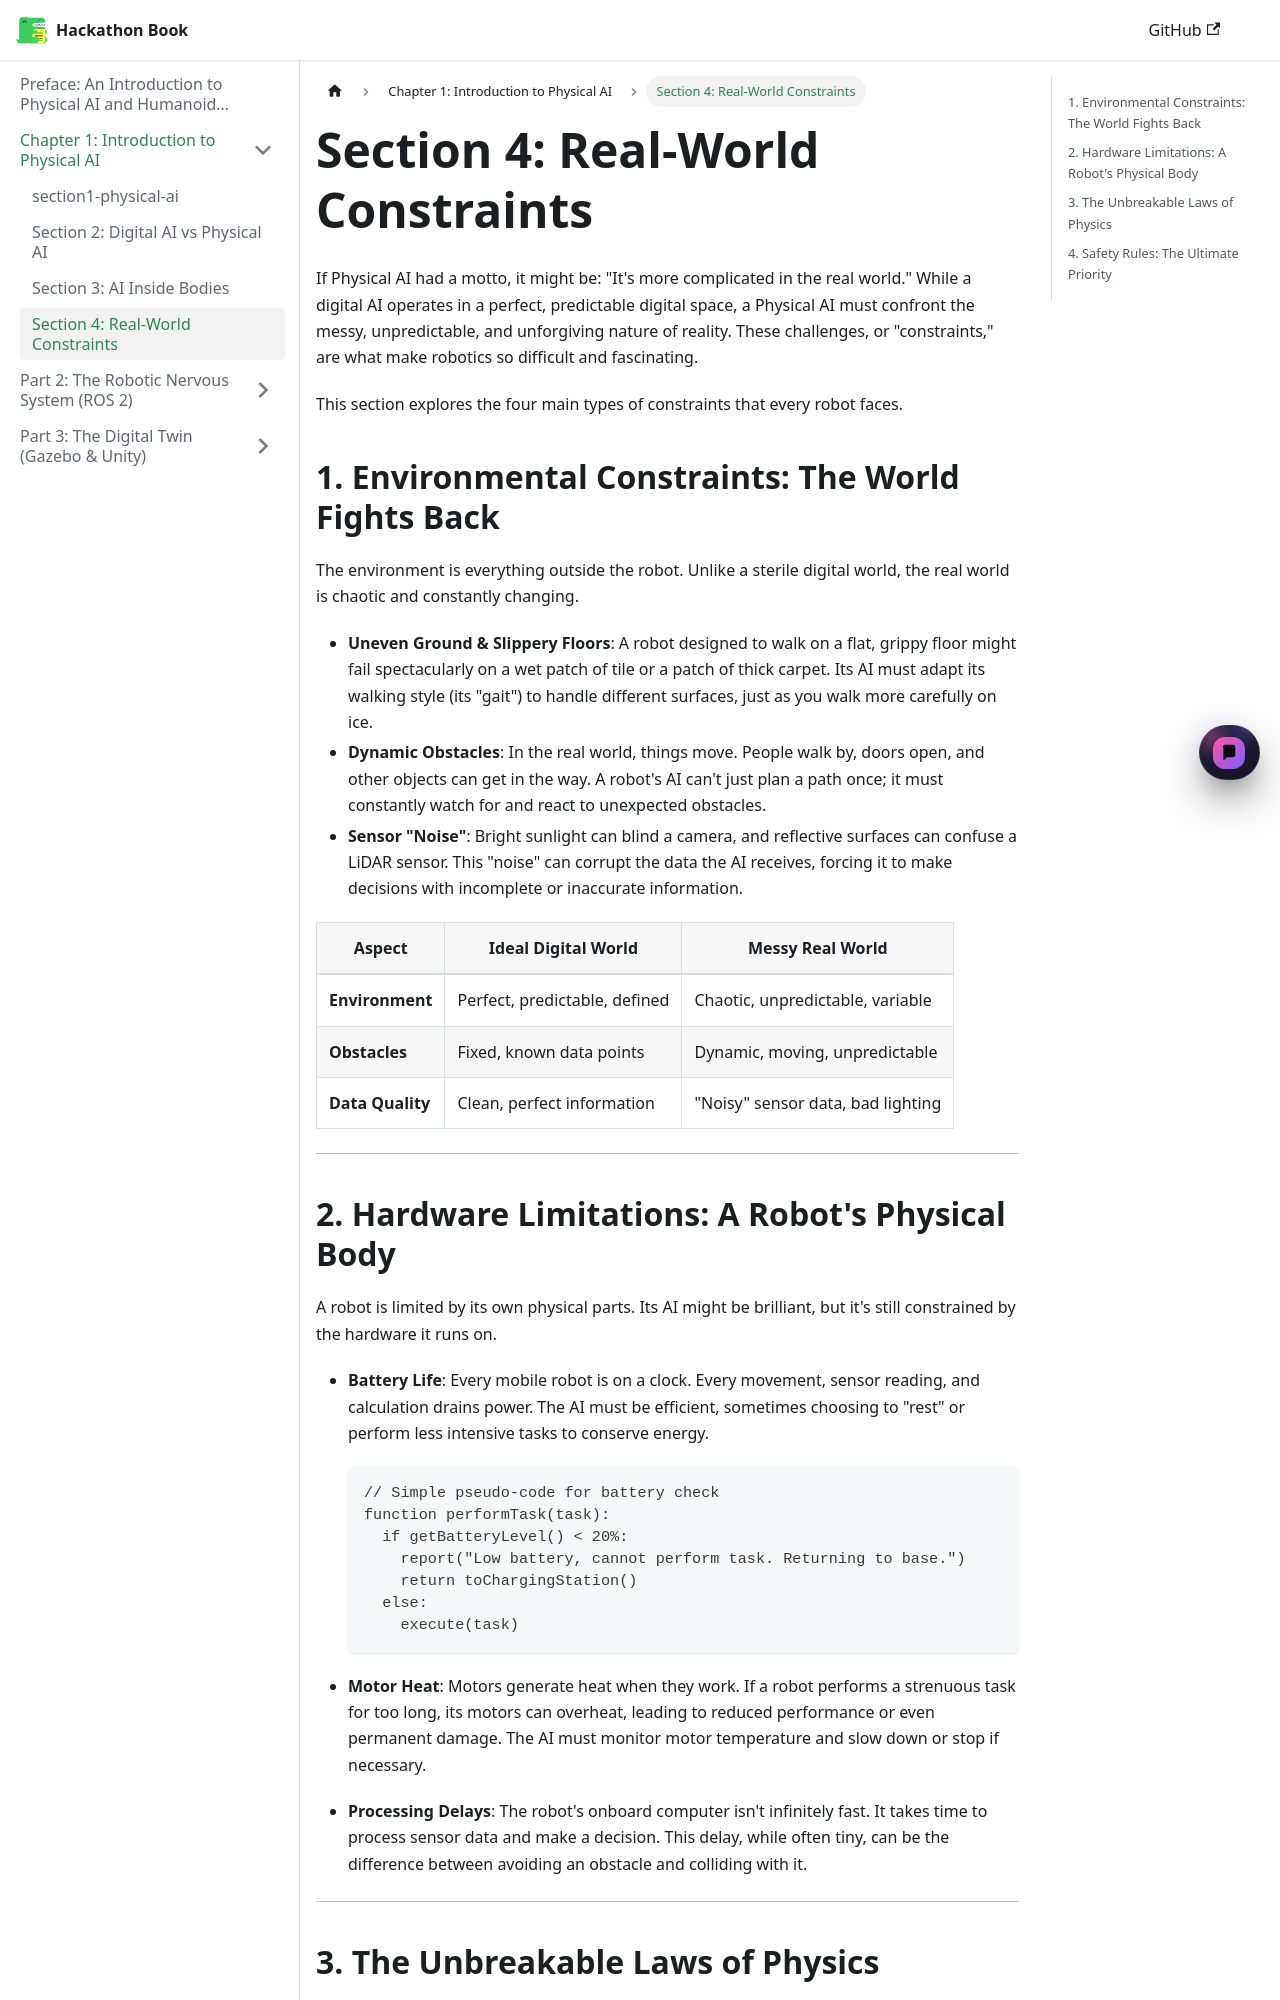

repository: Syed-muhammad-huzaifa/hackathon · page: docs/chapter1/section4-real-world-constraints/index.html · generator: docusaurus

---
title: 'Section 4: Real-World Constraints'
---

# Section 4: Real-World Constraints

If Physical AI had a motto, it might be: "It's more complicated in the real world." While a digital AI operates in a perfect, predictable digital space, a Physical AI must confront the messy, unpredictable, and unforgiving nature of reality. These challenges, or "constraints," are what make robotics so difficult and fascinating.

This section explores the four main types of constraints that every robot faces.

## 1. Environmental Constraints: The World Fights Back

The environment is everything outside the robot. Unlike a sterile digital world, the real world is chaotic and constantly changing.

*   **Uneven Ground & Slippery Floors**: A robot designed to walk on a flat, grippy floor might fail spectacularly on a wet patch of tile or a patch of thick carpet. Its AI must adapt its walking style (its "gait") to handle different surfaces, just as you walk more carefully on ice.
*   **Dynamic Obstacles**: In the real world, things move. People walk by, doors open, and other objects can get in the way. A robot's AI can't just plan a path once; it must constantly watch for and react to unexpected obstacles.
*   **Sensor "Noise"**: Bright sunlight can blind a camera, and reflective surfaces can confuse a LiDAR sensor. This "noise" can corrupt the data the AI receives, forcing it to make decisions with incomplete or inaccurate information.

| Aspect | Ideal Digital World | Messy Real World |
|---|---|---|
| **Environment** | Perfect, predictable, defined | Chaotic, unpredictable, variable |
| **Obstacles** | Fixed, known data points | Dynamic, moving, unpredictable |
| **Data Quality** | Clean, perfect information | "Noisy" sensor data, bad lighting |

---
